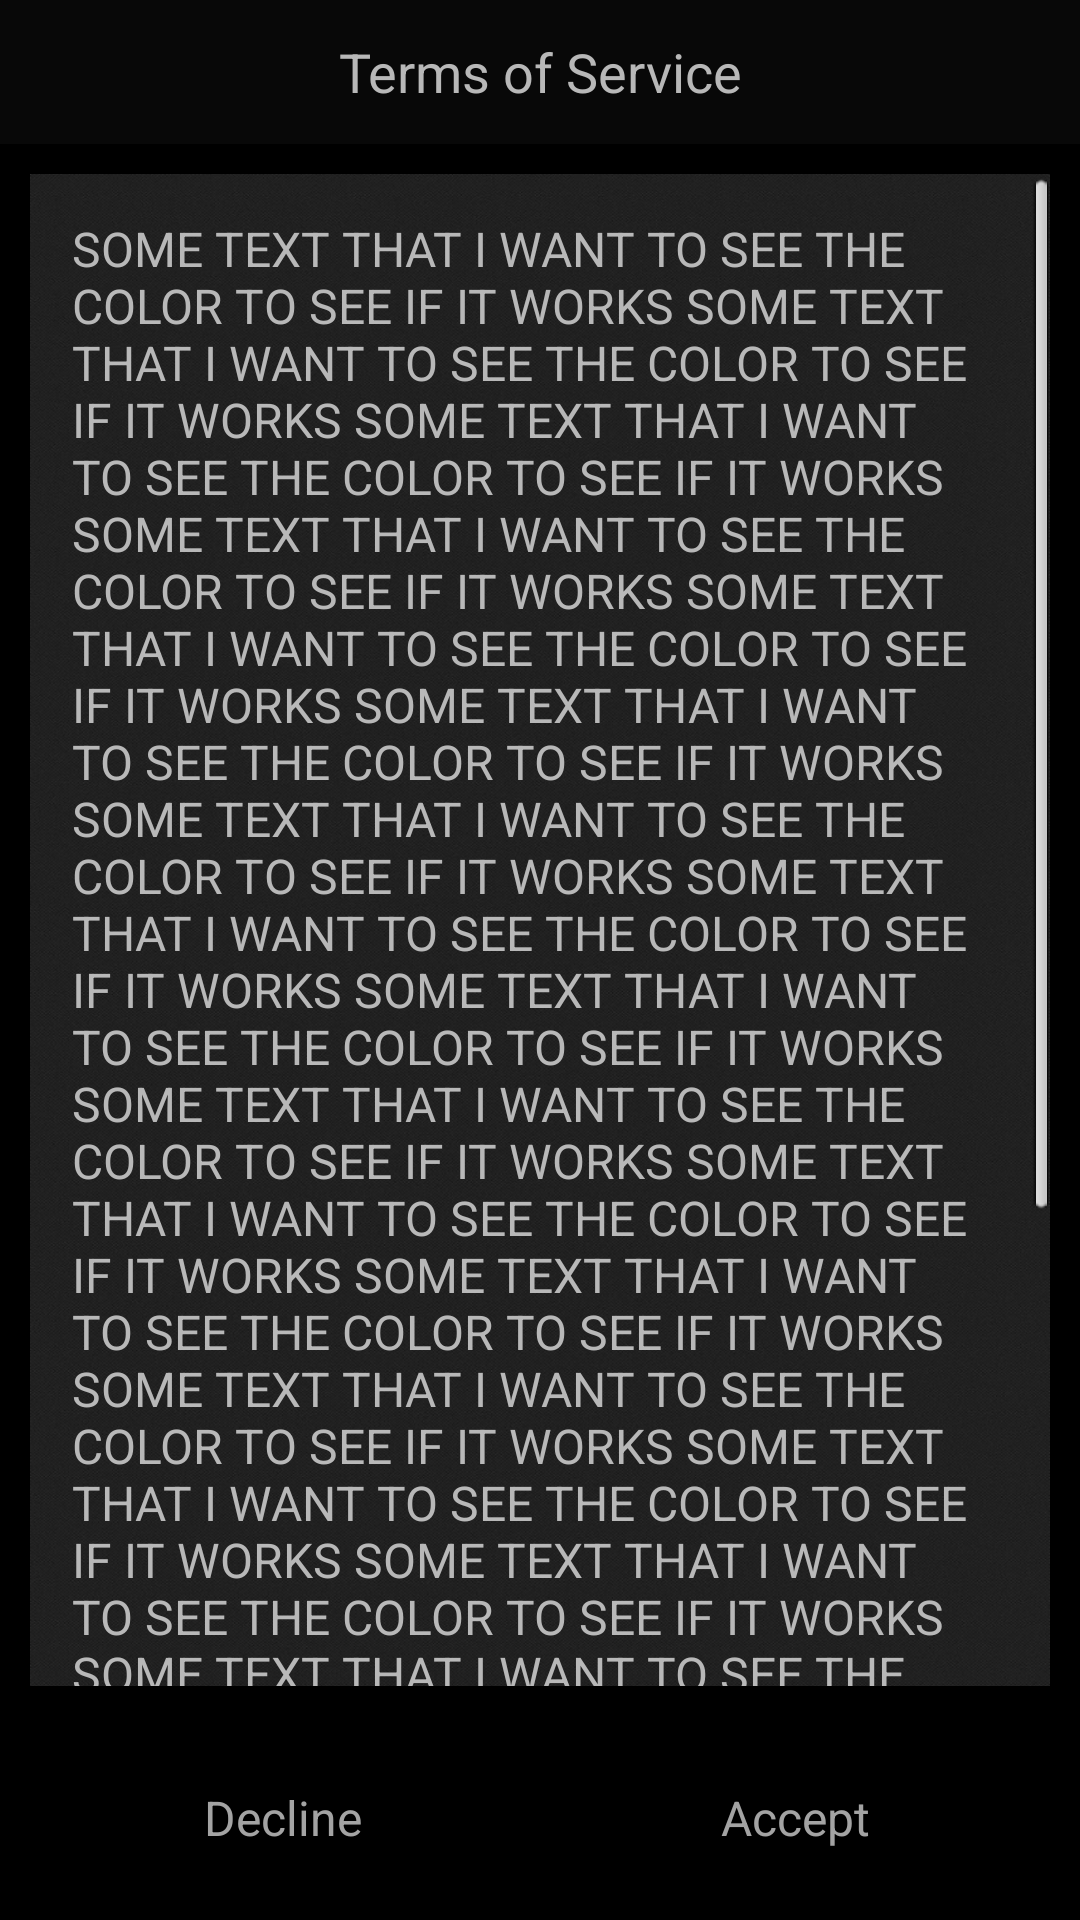

Android layout source for this screen:
<!-- AndroidManifest.xml: application theme AppTheme -->
<!-- res/layout/page_tos.xml -->
<?xml version="1.0" encoding="utf-8"?>
<RelativeLayout xmlns:android="http://schemas.android.com/apk/res/android"
    android:id="@+id/eula_layout_outer"
    android:layout_width="fill_parent"
    android:layout_height="fill_parent"
    android:background="@color/black"
    android:layout_margin="10dp" >

    <RelativeLayout 
	    android:id="@+id/navtitleback_layout"
	    android:layout_width="fill_parent"
	    android:layout_height="48dp"
	    android:background="@color/nav_title_bkgd_trans"	    
	    android:layout_alignParentTop="true" >
	    
	    <TextView
	    	android:layout_width="fill_parent"
	    	android:layout_height="fill_parent"	    	    	    		
	   		android:gravity="center"
	    	android:text="@string/eula_title"
	    	android:textAppearance="@style/eula_text_header"
	    	android:maxLines="1" />
   	</RelativeLayout>

    <ScrollView
        android:layout_width="fill_parent"
        android:layout_height="wrap_content"
        android:layout_margin="10dp"
        android:background="@drawable/splash_background"
        android:layout_below="@+id/navtitleback_layout"       
        android:layout_above="@+id/eula_button_layout" >

        <LinearLayout
            android:id="@+id/eula_layout_inner"
            android:layout_width="match_parent"
            android:layout_height="wrap_content"
            android:orientation="vertical" >

            <TextView
                android:id="@+id/eula_text"
                android:layout_width="match_parent"
                android:layout_height="match_parent"
                android:layout_margin="14dp"
                android:scrollbars="vertical"
                android:text="SOME TEXT THAT I WANT TO SEE THE COLOR TO SEE IF IT WORKS SOME TEXT THAT I WANT TO SEE THE COLOR TO SEE IF IT WORKS SOME TEXT THAT I WANT TO SEE THE COLOR TO SEE IF IT WORKS SOME TEXT THAT I WANT TO SEE THE COLOR TO SEE IF IT WORKS SOME TEXT THAT I WANT TO SEE THE COLOR TO SEE IF IT WORKS SOME TEXT THAT I WANT TO SEE THE COLOR TO SEE IF IT WORKS SOME TEXT THAT I WANT TO SEE THE COLOR TO SEE IF IT WORKS SOME TEXT THAT I WANT TO SEE THE COLOR TO SEE IF IT WORKS SOME TEXT THAT I WANT TO SEE THE COLOR TO SEE IF IT WORKS SOME TEXT THAT I WANT TO SEE THE COLOR TO SEE IF IT WORKS SOME TEXT THAT I WANT TO SEE THE COLOR TO SEE IF IT WORKS SOME TEXT THAT I WANT TO SEE THE COLOR TO SEE IF IT WORKS SOME TEXT THAT I WANT TO SEE THE COLOR TO SEE IF IT WORKS SOME TEXT THAT I WANT TO SEE THE COLOR TO SEE IF IT WORKS SOME TEXT THAT I WANT TO SEE THE COLOR TO SEE IF IT WORKS SOME TEXT THAT I WANT TO SEE THE COLOR TO SEE IF IT WORKS SOME TEXT THAT I WANT TO SEE THE COLOR TO SEE IF IT WORKS SOME TEXT THAT I WANT TO SEE THE COLOR TO SEE IF IT WORKS SOME TEXT THAT I WANT TO SEE THE COLOR TO SEE IF IT WORKS SOME TEXT THAT I WANT TO SEE THE COLOR TO SEE IF IT WORKSSOME TEXT THAT I WANT TO SEE THE COLOR TO SEE IF IT WORKS SOME TEXT THAT I WANT TO SEE THE COLOR TO SEE IF IT WORKS"
                android:textAppearance="@style/eula_text_body" />
        </LinearLayout>
        
    </ScrollView>

	<LinearLayout
        android:id="@+id/eula_button_layout"
        android:layout_width="fill_parent"
        android:layout_height="48dp" 
        android:layout_margin="10dp"             
        android:orientation="horizontal"
        android:layout_alignParentBottom="true" >

        <Button
            android:id="@+id/eula_decline"
            android:layout_width="match_parent"
            android:layout_height="48dp"
            android:layout_weight="1"
         	android:textSize="16sp"
         	android:focusable="false"
            android:textColor="@color/btn_pop"
            android:text="@string/decline"
        	android:background="@drawable/btn_pop"
            android:layout_marginRight="1dp" />
	
        <Button          
            android:id="@+id/eula_accept"
            android:layout_width="match_parent"
            android:layout_height="48dp"
            android:layout_weight="1"
          	android:focusable="true"
          	android:focusableInTouchMode="true"
            android:background="@drawable/btn_pop"
            android:textSize="16sp"
            android:textColor="@color/btn_pop"
            android:text="@string/accept"
            android:textAppearance="@style/eula_text_button" />
    </LinearLayout>
</RelativeLayout>
<!-- resources referenced by this layout -->
<resources>
  <color name="black">#000000</color>
  <color name="nav_title_bkgd_trans">#CC0b0b0b</color>
  <!-- drawable btn_pop (drawable) -->
  <selector xmlns:android="http://schemas.android.com/apk/res/android" >
  	<item android:state_pressed="true" android:drawable="@drawable/pop_button_pressed" />
  	<item android:state_focused="true" android:drawable="@drawable/pop_button_reg" />
  	<item android:state_enabled="false" android:drawable="@drawable/pop_button_reg" />
      <item android:drawable="@drawable/pop_button_reg" />
  </selector>
  <!-- drawable splash_background: jpg bitmap (drawable-xhdpi, 230267 bytes) -->
  <string name="accept">Accept</string>
  <string name="decline">Decline</string>
  <string name="eula_title">Terms of Service</string>
  <style name="eula_text_body" parent="@android:style/TextAppearance">
          <item name="android:textColor">#B8B8B8</item>
          <item name="android:textStyle">normal</item>
          <item name="android:textSize">16sp</item>
      </style>
  <style name="eula_text_button" parent="@android:style/TextAppearance">
          <item name="android:textColor">#333333</item>
          <item name="android:textStyle">normal</item>
          <item name="android:textSize">18sp</item>
      </style>
  <style name="eula_text_header" parent="@android:style/TextAppearance">
          <item name="android:textColor">#B8B8B8</item>
          <item name="android:textStyle">normal</item>
          <item name="android:textSize">18sp</item>
      </style>
  <style name="AppTheme" parent="AppBaseTheme">
          
      	<item name="android:checkboxStyle">@style/MyCheckbox</item>
      </style>
  <style name="AppBaseTheme" parent="android:Theme.Light">
          
      </style>
  <style name="MyCheckbox" parent="android:Widget.CompoundButton.CheckBox">
      	<item name="android:button">@drawable/checkbox</item>
  	</style>
  <!-- drawable checkbox (drawable) -->
  <selector xmlns:android="http://schemas.android.com/apk/res/android" >
  	<item android:state_checked="true" android:drawable="@drawable/checkbox_checked" />
      <item android:drawable="@drawable/checkbox_normal" /> 
  </selector>
  <!-- drawable checkbox_checked: png bitmap (drawable, 15688 bytes) -->
  <!-- drawable checkbox_normal: png bitmap (drawable, 15199 bytes) -->
</resources>
